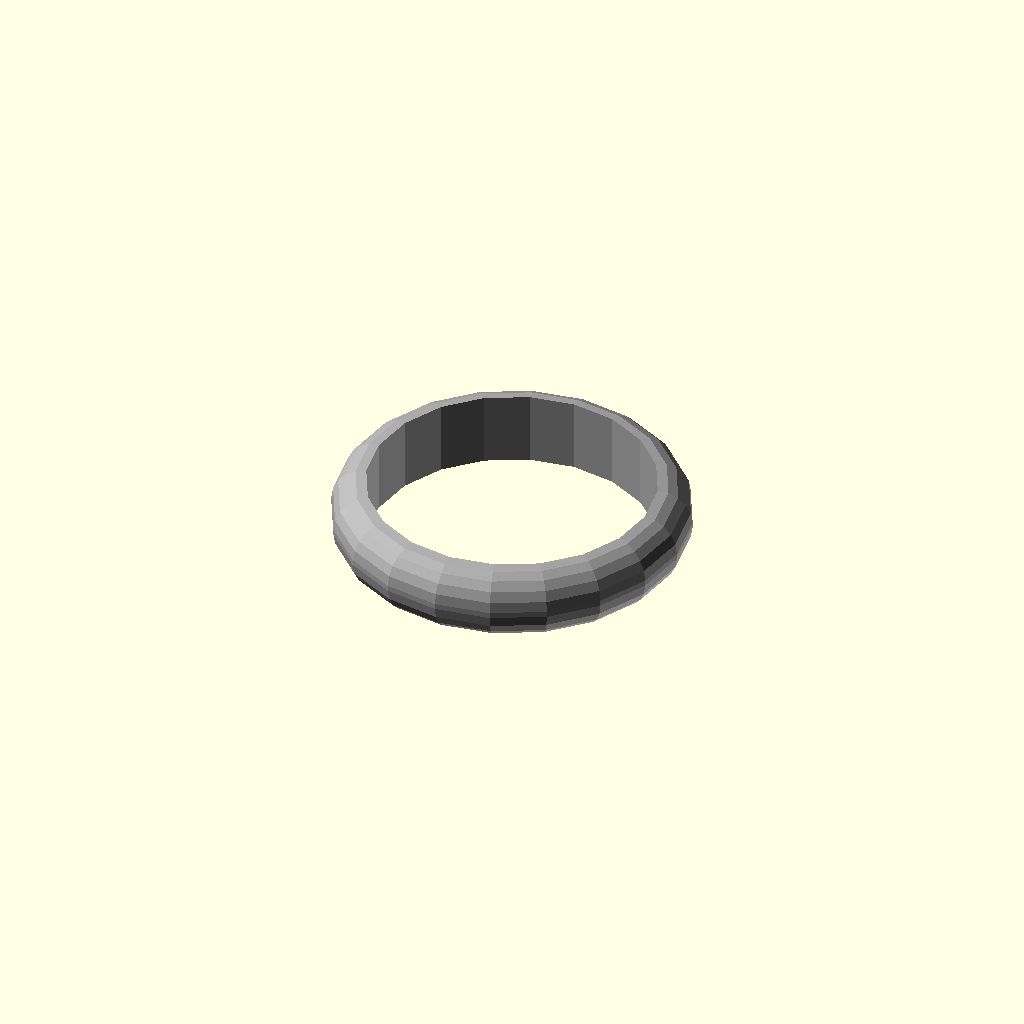
Cell 1: rendered with the file's own defaults.
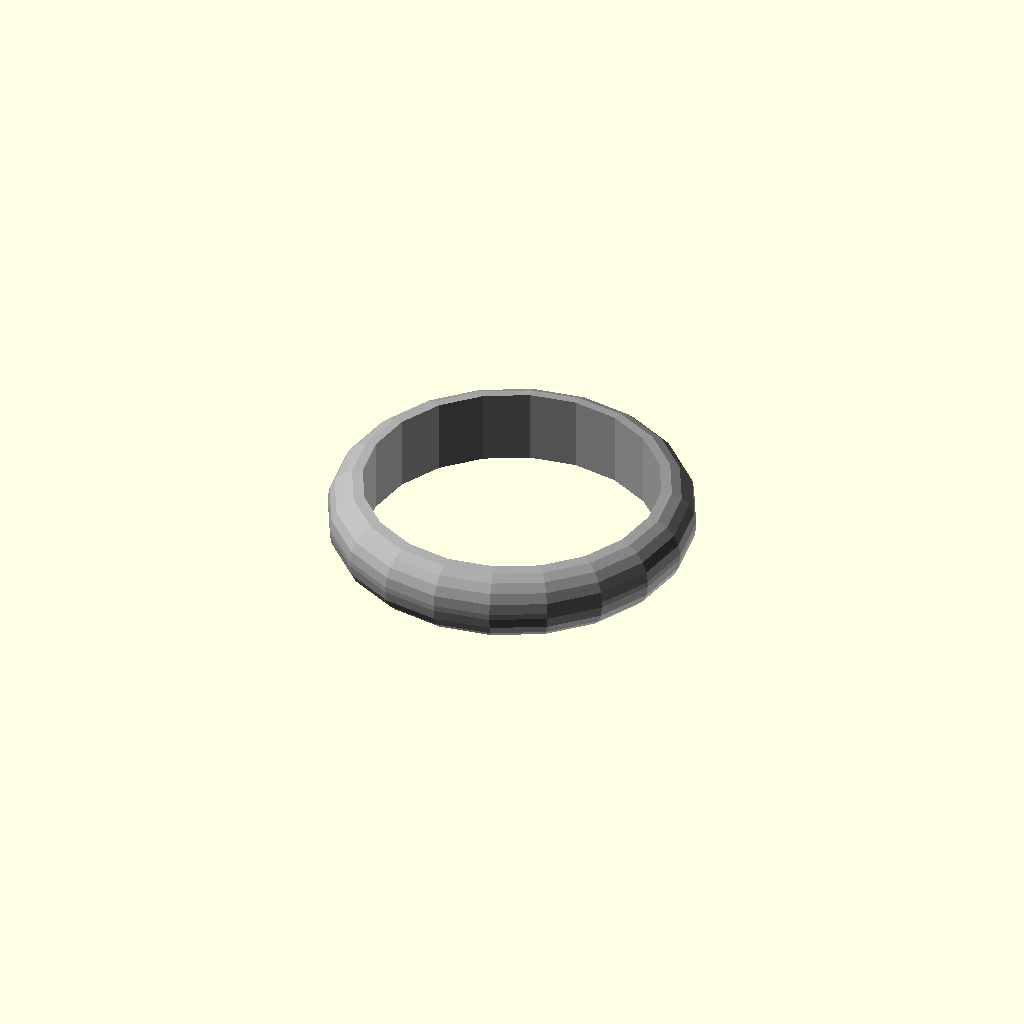
Cell 2: ring_size_switz = 14 (everything else at default).
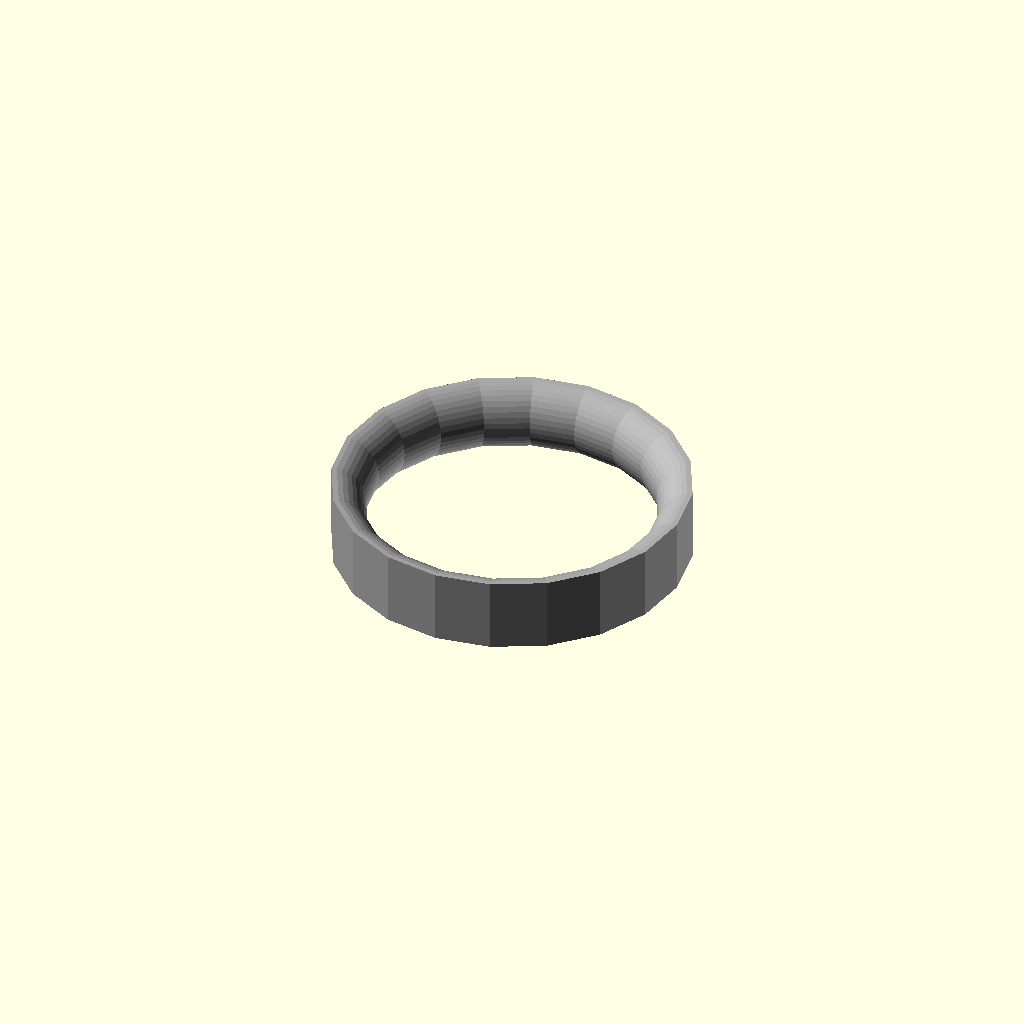
Cell 3: cs_shape = "cs_reverse_hemi_ellipse" (everything else at default).
All cells are drawn from one camera (rotation 55°, 0°, 25°, orthographic, colour scheme Cornfield), so only the parameter changes between them.
Source of the model, inputs/thingiverse/files/thing-63781/Ring-Band-Creation-Script---Swiss-sizes-Customizer/Ring-band-creation-script-v1.4-SWISS.scad:
/*!
@brief Ring Band creation script
@details This OpenSCAD script will generate a plain wedding band style ring.
Most parameters are user selectable such as the ring profile shapes.
This would be ideal as the basis for a wedding ring...

@author Mark Gaffney
@version 1.4
@date 2013-03-19

@todo
Implement texturing
Implement hallmarking

@warning
Let the right one in

@note
Changes from previous versions:
1.4
 - 	added ellipse_intersection.scad code for 2 new cross section shapes (cs_ellipse_intersection & cs_rounded_ellipse_intersection)
 - 	added support for write.scad on inside or outside of ring, engraved or raised
1.3
 - 	Xxxxx's wedding ring version (no stone, no mount)
1.2
 - 	Made higher resolution shapes by increasing rotate extrude $fn from 50 to 100 and shape $fn from 20 to 40
 - 	Implemented half chamfered rectangle
1.1
 - 	Fixed issue whereby rounded rectangle shape CS appeared slightly translated in Y direction
1.0
 - 	First version based on Ring_band_creation_script_v0.10.scad
 - 	Added more cross sections (cs_half_pill, cs_reverse_hemi_ellipse, cs_reverse_rounded_hemi_ellipse)

*/
//******Fixed*Variables*******

//*************includes********
use <write/Write.scad>//http://www.thingiverse.com/thing:16193  writecylinder("Text on Cylinder",[translatex,translatey,translatez],cylinderr=20,cylinderh=40,rotate=45,center=true)
//include <write/Write.scad>//http://www.thingiverse.com/thing:16193  writecylinder("Text on Cylinder",[translatex,translatey,translatez],cylinderr=20,cylinderh=40,rotate=45,center=true)


//*******User*Variables*******

/* [Size] */ //choose ring size
//Enter Swiss numerical ring size
ring_size_switz=12.75;//[1.5, 2.75, 4, 5.25, 6.5, 7.75, 9, 10, 11.75, 12.75, 14, 15.25, 16.5, 17.75, 19, 20.25, 21.5, 22.75, 25, 27.5, 28.75]
//difference between ring inner and outer radius [mm] (1 to 5)
main_wall=2;
//how wide the band of the ring is [mm] (1 to 10)
main_depth=4.34;
//this is the 3rd variable for the cross section, not used in some cross section shapes, read the instructions, OpenSCAD code or play around to figure out how/if it affects your ring
main_feature=0.2;

	main_internal_diameter=(ring_size_switz+39.561)/3.1314;//(Swiss to mm ID)

/* [Cross Section] */ //Choose cross section shape for ring band, set one of these lines to 1 the rest to 0 to choose the cross section for the ring band
//Choose cross section shape
cs_shape="cs_half_pill";//"cs_rounded_ellipse_intersection";//[cs_ellipse, cs_rectangle, cs_pill, cs_hemi_ellipse, cs_scallopped_rectangle, cs_rounded_scallopped_rectangle, cs_rounded_hemi_ellipse, cs_rounded_rectangle, cs_chamfered_rectangle, cs_half_pill, cs_reverse_hemi_ellipse, cs_reverse_rounded_hemi_ellipse, cs_half_chamfered_rectangle, cs_ellipse_intersection, cs_rounded_ellipse_intersection]

/* [Text] */ //Choose to add text
//Do you want to add text?
text_enabled="false";//[true, false]
//Engraved or raised text?
text_engraved="true";//[true:engraved, false:raised]
//Where would you like the text?
text_inside="true";//[true:inside, false:outside]
//What do you want the text to say?
text_itself="Your Text Here";
//Height of each letter
text_height=2;
//Depth of engraved/raised letters
text_depth=1;
//Spacing between adjacent letters
text_spacing=1.1;
//Text Font
text_font="write\orbitron.dxf";//[write\Letters.dxf:Letter, write\orbitron.dxf:Orbitron, write\BlackRose.dxf:BlackRose, write\braille.dxf:Braille]
	

/* [Hidden] */ 
//how smooth and round is it? Bigger numbers mean smoother shapes but take a lot longer to render!
smoothness=20; 
//choose colo(u)rs //colour of the metal in Red, Green, Blue, Opacity where the values can be anything from 0-1
colour_RGBA_metal=[0.65,0.65,0.65,1];
//something I use to help ensure manifoldness etc. do not change please!
a_bit=0.01*1;//[0.01]
$fn=smoothness*1;

//********User*Feedback****

echo("main_internal_diameter ", main_internal_diameter);


//**********Calls************

if (text_enabled=="true"){
	if (text_engraved=="true"){
		difference(){
			color(colour_RGBA_metal) ring_shape(main_internal_diameter, main_depth, main_wall, main_feature);
			ring_engraving(main_internal_diameter, main_wall, main_depth, text_inside, text_itself, text_height, text_depth, text_spacing);
		}
	}else{
		union(){//implies text is raised and has to be unioned
			color(colour_RGBA_metal) ring_shape(main_internal_diameter, main_depth, main_wall, main_feature);
			ring_engraving(main_internal_diameter, main_wall, main_depth, text_inside, text_itself, text_height, text_depth, text_spacing);
		}
	}
	//ring_compartment();
}else{//we don;t have text just make the ring itself
	color(colour_RGBA_metal) ring_shape(main_internal_diameter, main_depth, main_wall, main_feature);
}
//*******Modules************

module ring_engraving(internal_diameter=20, wall=5, depth=5, text_inside=false, text_itself="Some Text", text_height, text_depth=1, text_spacing=1.2, text_font="write/orbitron.dxf"){
	internal_radius=internal_diameter/2;
	external_radius=(internal_diameter/2)+wall;
	if (text_inside=="true"){
		mirror(1,0,0)rotate(a=[0,0,180])writecylinder(text_itself,[0,0,-depth/2],internal_radius,depth,rotate=0,t=text_depth,h=text_height,space=text_spacing,font=text_font);
	}else{
		writecylinder(text_itself,[0,0,-depth/2],external_radius,depth,rotate=0,t=text_depth,h=text_height,space=text_spacing,font=text_font);
	}
}

module ring_shape(ring_internal_diameter, ring_depth, ring_wall, ring_feature){
	rotate_extrude (convexity = 20) translate([(ring_internal_diameter)/2, 0, 0]){
		if(cs_shape=="cs_pill"){
			echo("Pill Shaped Cross Section, depth",  ring_depth, "wall",ring_wall);
			pill_shape (ring_depth, ring_wall);
		}
		else if(cs_shape=="cs_ellipse"){
			echo("Ellipse Shaped Cross Section, depth",  ring_depth, "wall",ring_wall);
			ellipse_shape (ring_depth, ring_wall);
		}
		else if(cs_shape=="cs_hemi_ellipse"){
			echo("Hemi Ellipse Shaped Cross Section, depth",  ring_depth, "wall",ring_wall);
			hemi_ellipse_shape (ring_depth, ring_wall);
		}
		else if(cs_shape=="cs_rounded_hemi_ellipse"){
			echo("Rounded Hemi Ellipse Shaped Cross Section, depth",  ring_depth, "wall",ring_wall,"feature", ring_feature);
			rounded_hemi_ellipse_shape (ring_depth, ring_wall, ring_feature);
		}
		else if(cs_shape=="cs_rectangle"){
			echo("Rectangle Shaped Cross Section, depth",  ring_depth, "wall",ring_wall);
			rectangle_shape (ring_depth, ring_wall);
		}
		else if(cs_shape=="cs_scallopped_rectangle"){
			echo("Scallopped Rectangle Shaped Cross Section, depth",  ring_depth, "wall",ring_wall,"feature", ring_feature);
			scallopped_rectangle_shape (ring_depth, ring_wall, ring_feature);
		}
		else if(cs_shape=="cs_rounded_scallopped_rectangle"){
			echo("Rounded Scallopped Rectangle Shaped Cross Section, depth",  ring_depth, "wall",ring_wall,"feature", ring_feature);
			rounded_scallopped_rectangle_shape (ring_depth, ring_wall, ring_feature);
		}
		else if(cs_shape=="cs_rounded_rectangle"){
			echo("Rounded Rectangle Shaped Cross Section, depth",  ring_depth, "wall",ring_wall,"feature", ring_feature);
			rounded_rectangle_shape (ring_depth, ring_wall, ring_feature);
		}
		else if(cs_shape=="cs_chamfered_rectangle"){
			echo("Chamfered Rectangle Shaped Cross Section, depth",  ring_depth, "wall",ring_wall,"feature", ring_feature);
			chamfered_rectangle_shape (ring_depth, ring_wall, ring_feature);
		}
		else if(cs_shape=="cs_half_pill"){
			echo("Half Pill Shaped Cross Section, depth",  ring_depth, "wall",ring_wall);
			half_pill_shape (ring_depth, ring_wall);
		}
		else if(cs_shape=="cs_reverse_hemi_ellipse"){
			echo("Reverse Hemi Ellipse Shaped Cross Section, depth",  ring_depth, "wall",ring_wall);
			translate (v=[ring_wall,0,0]) rotate(a=[0,0,180]) hemi_ellipse_shape (ring_depth, ring_wall);
		}
		else if(cs_shape=="cs_reverse_rounded_hemi_ellipse"){
		echo("Reverse Rounded Hemi Ellipse Shaped Cross Section, depth",  ring_depth, "wall", ring_wall, "feature", ring_feature);
			translate (v=[ring_wall,0,0]) rotate(a=[0,0,180]) rounded_hemi_ellipse_shape (ring_depth, ring_wall, ring_feature);
		}
		else if(cs_shape=="cs_half_chamfered_rectangle"){
			echo("Chamfered Rectangle Shaped Cross Section, depth",  ring_depth, "wall",ring_wall,"feature", ring_feature);
			half_chamfered_rectangle_shape (ring_depth, ring_wall+(sin(45)*ring_feature), ring_feature);
		}
		else if(cs_shape=="cs_ellipse_intersection"){
			echo("Ellipse Intercestion Shaped Cross Section, depth",  ring_depth, "wall",ring_wall,"feature", ring_feature);
			ellipse_intersection_shape (ring_depth, ring_wall, ring_feature);
		}
		else if(cs_shape=="cs_rounded_ellipse_intersection"){
			echo("Rounded Ellipse Intercestion Shaped Cross Section, depth",  ring_depth, "wall",ring_wall,"feature", ring_feature);
			rounded_ellipse_intersection_shape (ring_depth, ring_wall, ring_feature);
		}

//	cs_half_chamfered_rectangle=0;//not yet implemented

	}
}

//************Ring_Cross_Setion_Modules**************

module pill_shape (pill_l, pill_b){
	translate(v=[pill_b/2,0,0]){
		translate (v=[0,-(pill_l-pill_b)/2,0]) circle (r=pill_b/2, center=true);
		square (size=[pill_b, pill_l-pill_b], center=true);
		translate (v=[0,(pill_l-pill_b)/2,0]) circle(r=pill_b/2, center=true);
	}
}

module ellipse_shape (ellipse_x, ellipse_y){
	translate(v=[ellipse_y/2,0,0]) scale(v=[ellipse_y,ellipse_x]) circle(r=0.5,$fn=40, center=true);
}
module hemi_ellipse_shape(hemi_ellipse_x,hemi_ellipse_y){
	scale(v=[2*hemi_ellipse_y,hemi_ellipse_x]) difference () { 
		circle(r=0.5,$fn=40, center=true);
		translate (v=[-1.5,0,0]) square (size=3, center=true);
	}
}
module rectangle_shape (rectangle_x, rectangle_y){
	translate(v=[rectangle_y/2,0,0]) square(size=[rectangle_y, rectangle_x], center=true);
}

module scallopped_rectangle_shape (scallopped_rectangle_y, scallopped_rectangle_x, scallopped_rectangle_z){
	difference (){
		rectangle_shape (scallopped_rectangle_y, scallopped_rectangle_x);
		translate(v=[scallopped_rectangle_x,0,0]) rotate(a=[0,0,180]) hemi_ellipse_shape(scallopped_rectangle_y,scallopped_rectangle_z);
	}
}

module rounded_scallopped_rectangle_shape (rounded_scallopped_rectangle_y, rounded_scallopped_rectangle_x, rounded_scallopped_rectangle_z){
	minkowski(){
		translate(v=[rounded_scallopped_rectangle_z,0,0]) difference (){
			rectangle_shape (rounded_scallopped_rectangle_y-2*rounded_scallopped_rectangle_z, rounded_scallopped_rectangle_x-2*rounded_scallopped_rectangle_z);
			translate(v=[rounded_scallopped_rectangle_x-2*rounded_scallopped_rectangle_z,0,0]) rotate(a=[0,0,180]) hemi_ellipse_shape(rounded_scallopped_rectangle_y-2*rounded_scallopped_rectangle_z,rounded_scallopped_rectangle_z);
		}
	circle(r=rounded_scallopped_rectangle_z, $fn=40);
	}
}

module rounded_hemi_ellipse_shape(rounded_ellipse_x, rounded_ellipse_y, rounded_ellipse_z){
	translate(v=[rounded_ellipse_z,0,0]){
		minkowski(){
			hemi_ellipse_shape(rounded_ellipse_x-2*rounded_ellipse_z,rounded_ellipse_y-2*rounded_ellipse_z);
			circle(r=rounded_ellipse_z, $fn=40);
		}
	}
}

module rounded_rectangle_shape(rounded_rectangle_y, rounded_rectangle_x, rounded_rectangle_z){
	translate(v=[rounded_rectangle_x/2,0,0]){
		minkowski(){
			square(size=[rounded_rectangle_x-2*rounded_rectangle_z,rounded_rectangle_y-2*rounded_rectangle_z], center=true);
			circle(r=rounded_rectangle_z, $fn=40);
		}
	}
}

module chamfered_rectangle_shape(chamfered_rectangle_y, chamfered_rectangle_x, chamfered_rectangle_z){
	translate(v=[chamfered_rectangle_x/2,-sin(45)*chamfered_rectangle_z,0]){
		minkowski(){
			square(size=[chamfered_rectangle_x-2*sin(45)*chamfered_rectangle_z,chamfered_rectangle_y-2*sin(45)*chamfered_rectangle_z],center=true);
			rotate (a=[0,0,45]) square (size=chamfered_rectangle_z);
		}
	}
}

module half_chamfered_rectangle_shape(half_chamfered_rectangle_y, half_chamfered_rectangle_x, half_chamfered_rectangle_z){
	translate(v=[-sin(45)*half_chamfered_rectangle_z,0,0]){
		difference(){
			chamfered_rectangle_shape (half_chamfered_rectangle_y, half_chamfered_rectangle_x+(sin(45)*half_chamfered_rectangle_z), half_chamfered_rectangle_z);
			//translate(v=[+sin(45)*half_chamfered_rectangle_z/2,0,0]) rectangle_shape (half_chamfered_rectangle_y+0.1, (sin(45)*half_chamfered_rectangle_z));
			translate(v=[(-0.1+sin(45)*half_chamfered_rectangle_z)/2,0,0]) square (size=[(sin(45)*half_chamfered_rectangle_z + 0.1),half_chamfered_rectangle_y+0.1], center=true);
		}
	}
}
module half_pill_shape (pill_l, pill_b){
	translate(v=[-pill_b,0,0]) difference (){
		pill_shape(pill_l,2*pill_b);
		square (size=[2*pill_b,pill_l], center=true);
	}
}

module ellipse_intersection_shape (ellipse_inter_x, ellipse_inter_y, ellipse_inter_z,rounding_rad_m=0){
	band_width_m = ellipse_inter_x;
	band_depth_m = ellipse_inter_y;
	inner_depth_ratio_m = ellipse_inter_z;
	//else{//default aligns (0,0) with the line separating the 2 sides determiend by inner_depth_ratio
	//echo("band_width_m, band_depth_m, inner_depth_ratio_m",band_width_m, band_depth_m, inner_depth_ratio_m);
	inner_height_m=(band_depth_m)*inner_depth_ratio_m;
	outer_height_m=(band_depth_m)-inner_height_m;

	inner_rad_m=(inner_height_m/2) + (band_width_m)*(band_width_m)/(8*inner_height_m);
	outer_rad_m=(outer_height_m/2) + (band_width_m)*(band_width_m)/(8*outer_height_m);
	//echo("herp inner_depth_ratio_m",inner_depth_ratio_m);

	//inner surface centred
	//echo("inner centred");
	rotate(a=-90)translate(v=[0, (band_depth_m)*inner_depth_ratio_m ]) intersection(){//translate(v=[0, (band_depth_m-2*rounding_rad_m)*inner_depth_ratio_m+rounding_rad_m ]) intersection(){
		translate(v=[0,inner_rad_m-inner_height_m]) circle(r=inner_rad_m);
		translate(v=[0,-(outer_rad_m-outer_height_m)]) circle(r=outer_rad_m);
	}
}

module rounded_ellipse_intersection_shape (rounded_ellipse_inter_x, rounded_ellipse_inter_y, rounded_ellipse_inter_z,rounded_rounding_rad_l=0.5){
	band_width_l = rounded_ellipse_inter_x;
	band_depth_l = rounded_ellipse_inter_y;
	inner_depth_ratio_l = rounded_ellipse_inter_z;
	minkowski(){
		//echo("rounded_rounding_rad_l r=",rounded_rounding_rad_l);
		circle(r=rounded_rounding_rad_l);
		translate(v=[rounded_rounding_rad_l,0])ellipse_intersection_shape (rounded_ellipse_inter_x-2*rounded_rounding_rad_l, rounded_ellipse_inter_y-2*rounded_rounding_rad_l, rounded_ellipse_inter_z,rounded_rounding_rad_l);
	}
}
Customizer parameters (derived from the source; name, type, default, range or options):
ring_size_switz: number, default 12.75, options 1.5, 2.75, 4, 5.25, 6.5, 7.75, 9, 10, 11.75, 12.75, 14, 15.25, 16.5, 17.75, 19, 20.25, 21.5, 22.75, 25, 27.5, 28.75
main_wall: number, default 2
main_depth: number, default 4.34
main_feature: number, default 0.2
cs_shape: string, default "cs_half_pill", options "cs_ellipse", "cs_rectangle", "cs_pill", "cs_hemi_ellipse", "cs_scallopped_rectangle", "cs_rounded_scallopped_rectangle", "cs_rounded_hemi_ellipse", "cs_rounded_rectangle", "cs_chamfered_rectangle", "cs_half_pill", "cs_reverse_hemi_ellipse", "cs_reverse_rounded_hemi_ellipse", "cs_half_chamfered_rectangle", "cs_ellipse_intersection", "cs_rounded_ellipse_intersection"
text_enabled: string, default "false", options "true", "false"
text_engraved: string, default "true", options "true", "false"
text_inside: string, default "true", options "true", "false"
text_itself: string, default "Your Text Here"
text_height: number, default 2
text_depth: number, default 1
text_spacing: number, default 1.1
text_font: string, default "write\orbitron.dxf"
